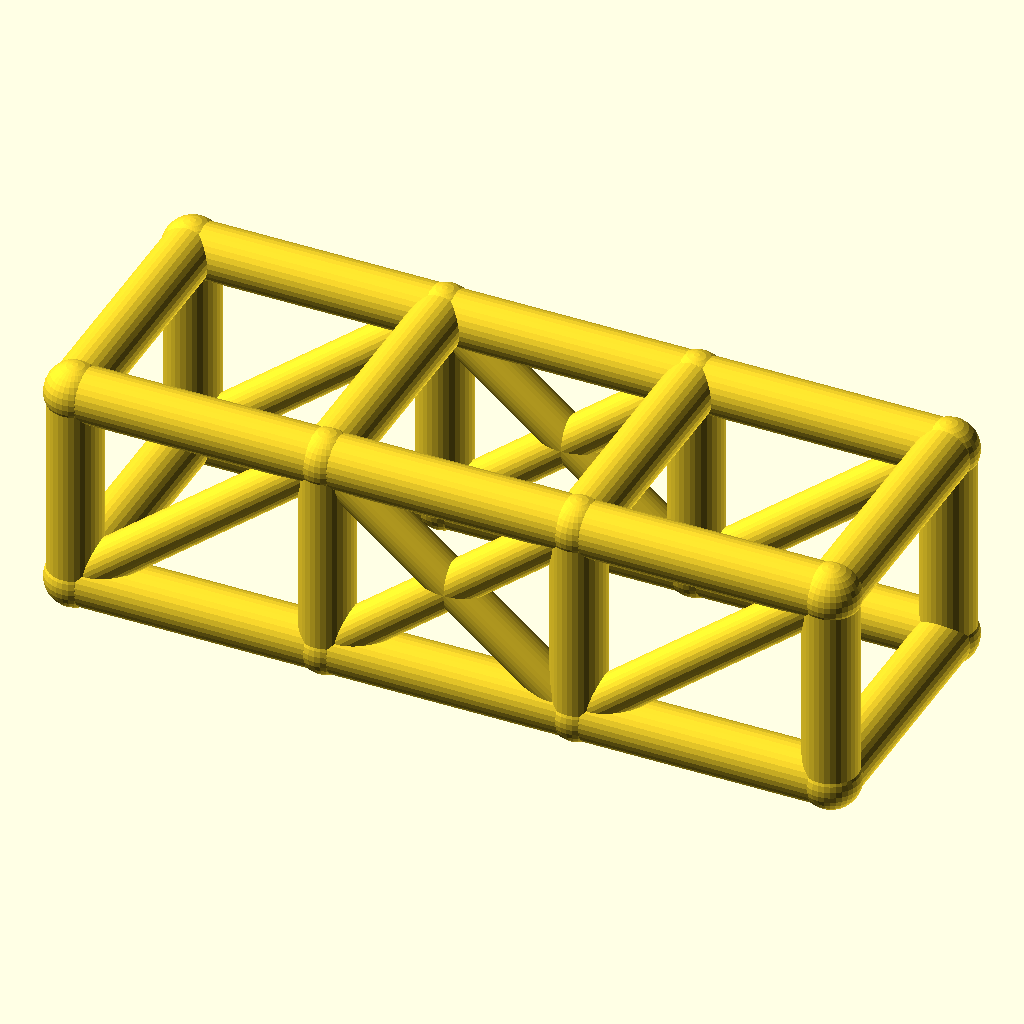
Cell 1 — every parameter at its default value.
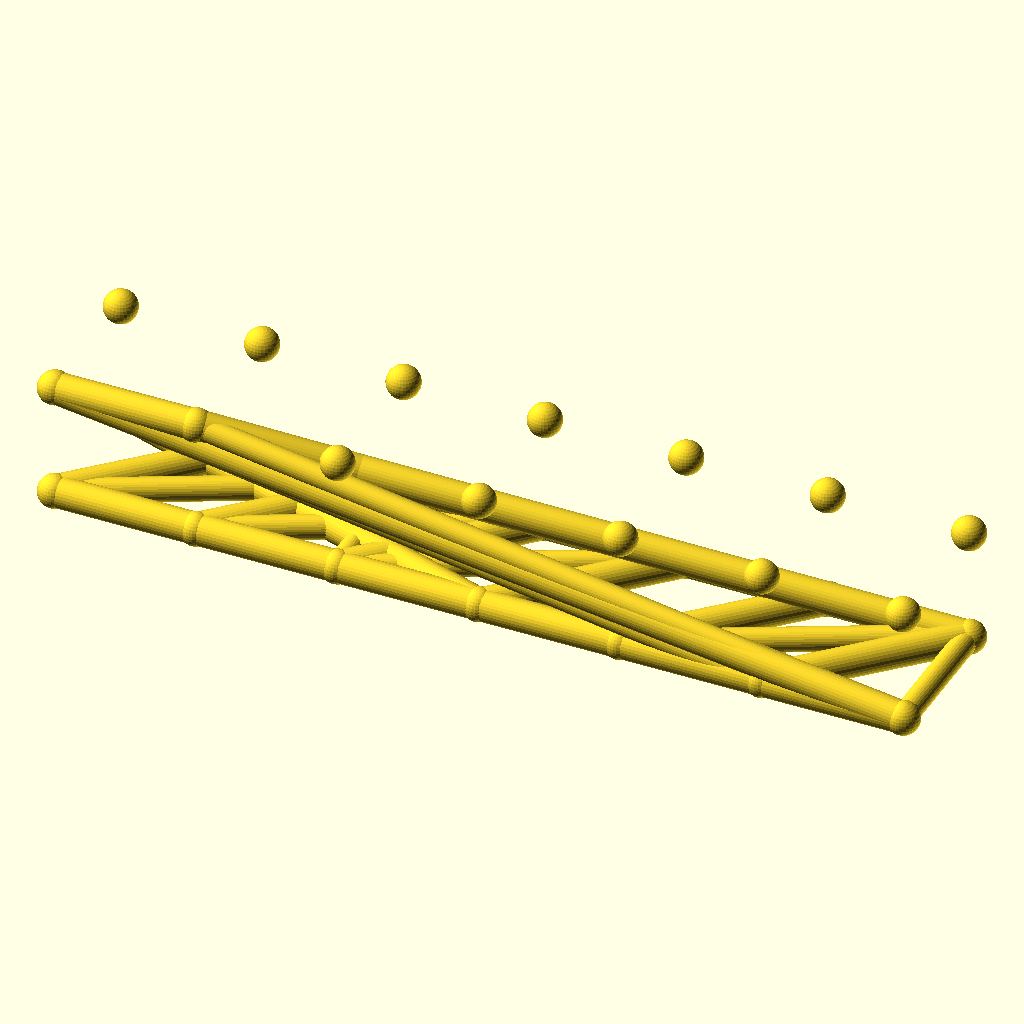
Cell 2: bays = 6 (everything else at default).
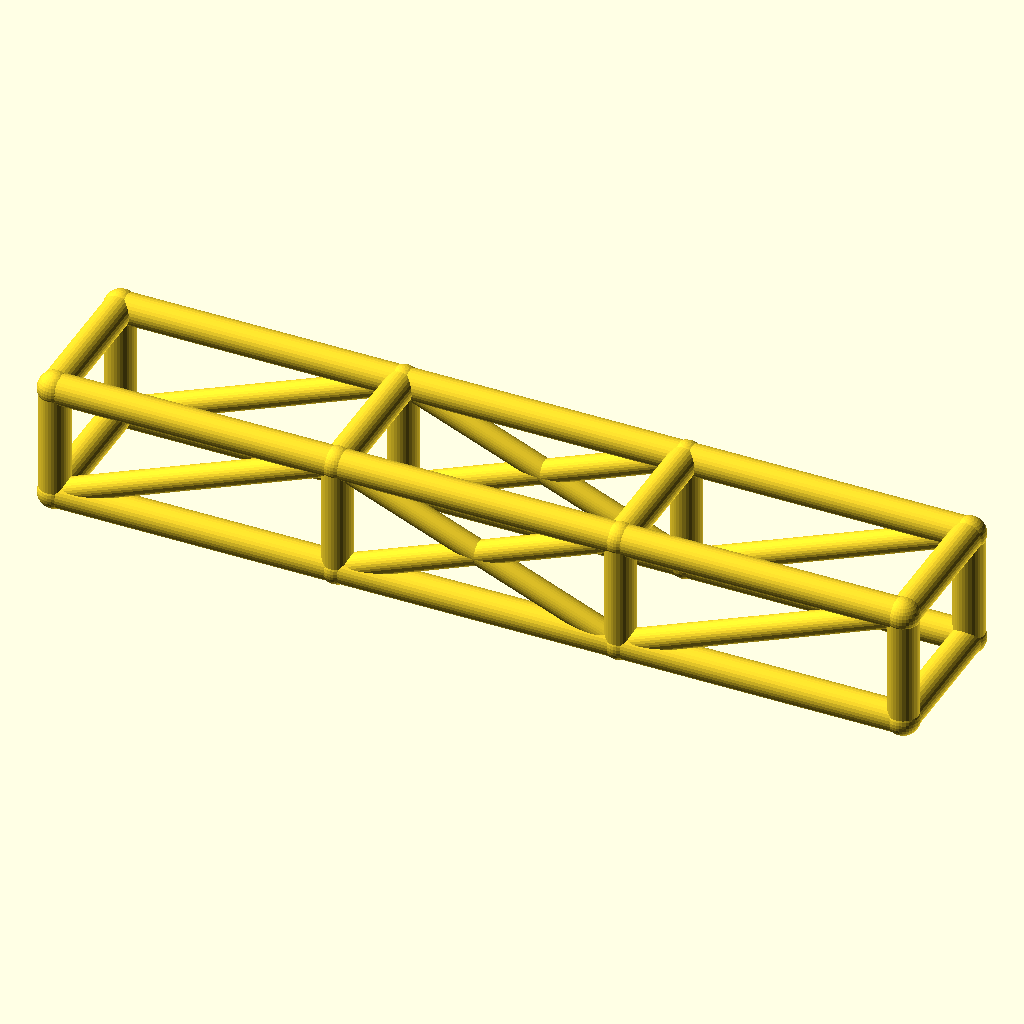
Cell 3 — bay_l set to 84, the other parameters unchanged.
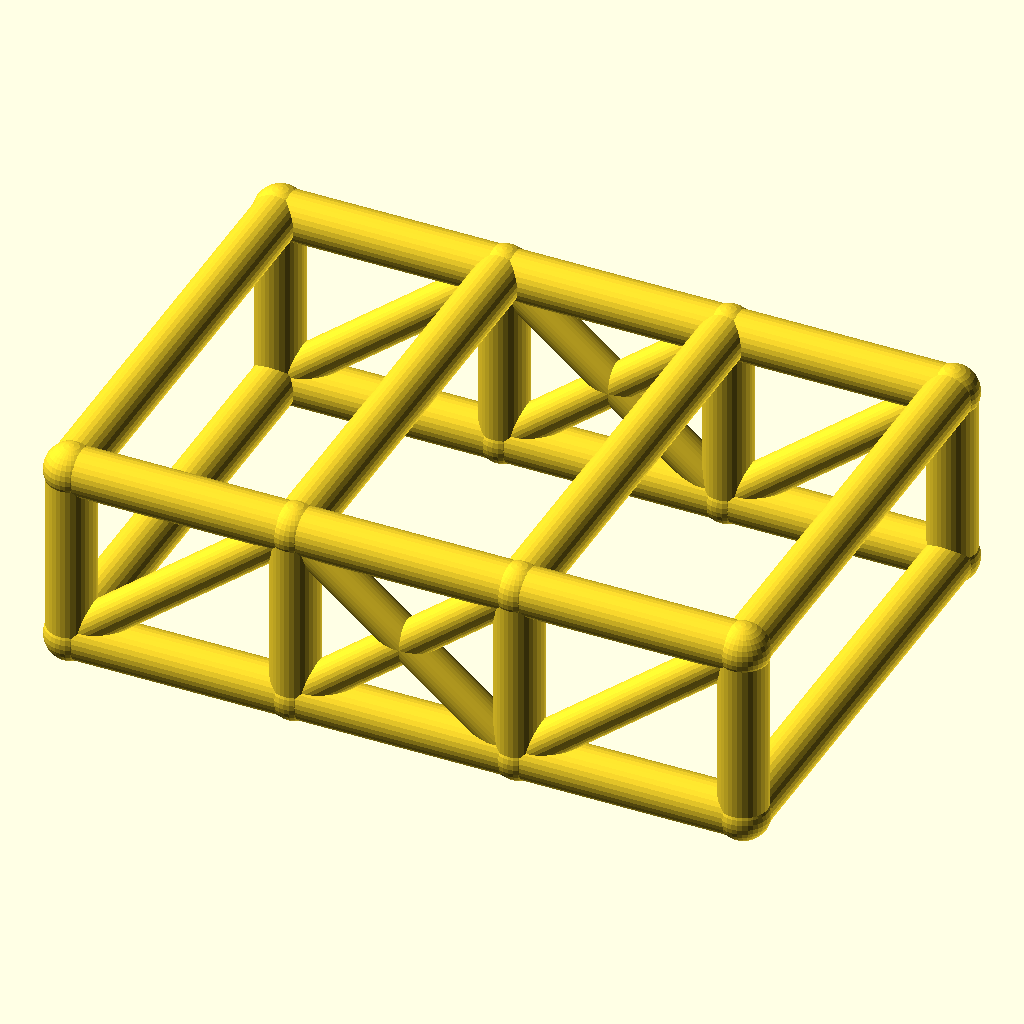
Cell 4: the same model with cage_w = 84.
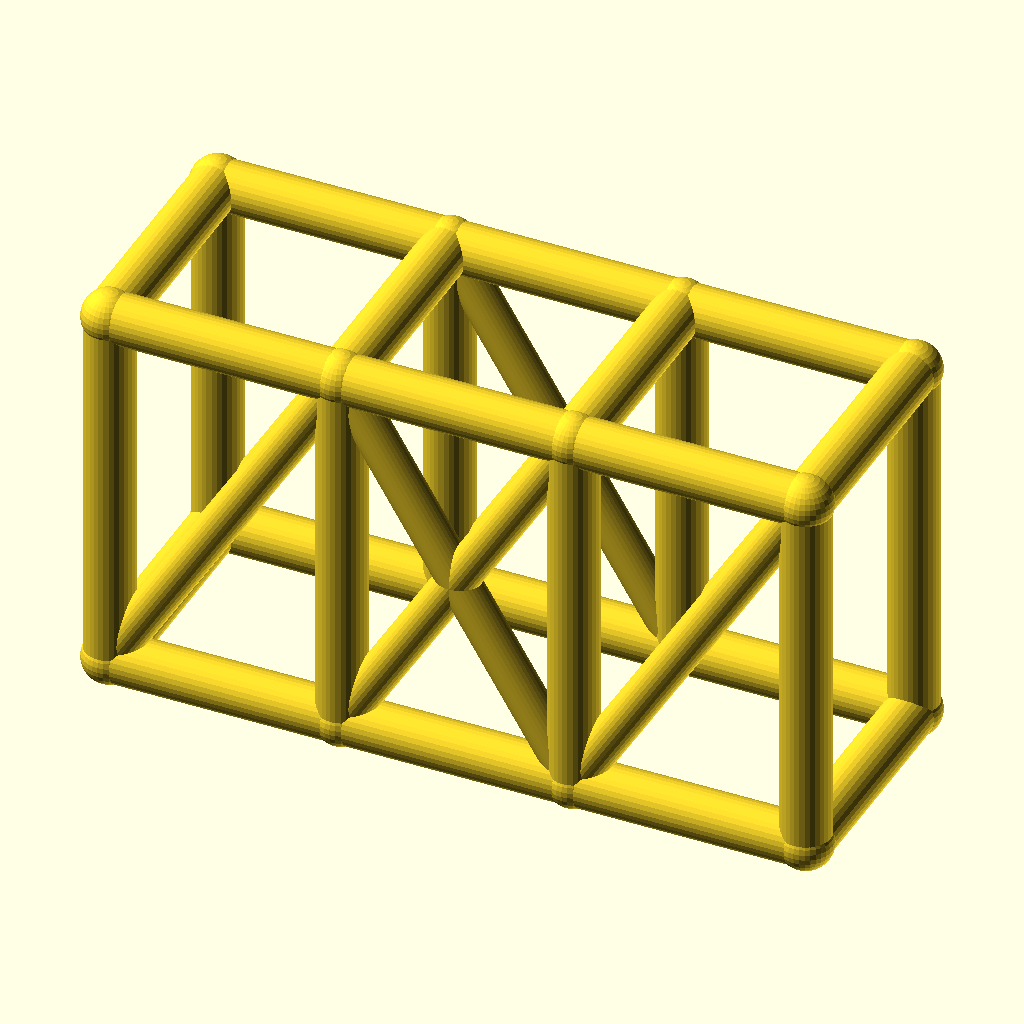
Cell 5: the same model with cage_h = 68.
All cells are drawn from the same view direction (rotation 55°, 0°, 25°, orthographic, colour scheme Cornfield), but the view is re-fitted for each cell, so position and scale can differ between cells as well as the parameter.
The OpenSCAD source (optional_data/data/wire2/rollcages/scene_0066.scad):
$fn = 32;

// ----------------------------------------------------------------------
// Roll cage: 3 bays x 2 sections, bays 42 mm, 42 x 34 mm section
// ----------------------------------------------------------------------

// --- parameters (mm) ---
bays = 3;                 // number of bays along X
sections = 2;             // levels of the cage
bay_l = 42;               // bay length, X
cage_w = 42;              // cage width, Y
cage_h = 34;              // cage height, Z
rail_r = 4.5;             // rail and hoop radius
diag_r = 3.5;             // diagonal brace radius
joint_r = 4.9;            // joint ball radius

bbox_x = bays * bay_l + 2 * joint_r;  // overall X, joints included
bbox_y = cage_w + 2 * joint_r;  // overall Y, joints included
bbox_z = cage_h + 2 * joint_r;  // overall Z, joints included
rail_d = 2 * rail_r;  // rail stock diameter
diag_d = 2 * diag_r;  // diagonal stock diameter
joint_d = 2 * joint_r;  // joint ball diameter
cage_l = bays * bay_l;  // overall cage length
nodes = [for (lvl = [0, 1], side = [0, 1], st = [0 : bays]) [st * bay_l, side * cage_w, lvl * cage_h]];

module member(a, b, r) {
  /* round stock from joint a to joint b, ends buried in the joint balls */
  d = b - a;
  length = norm(d);
  translate(a) rotate([0, acos(d[2] / length), atan2(d[1], d[0])])
    cylinder(h = length, r = r);
}

module joint(p, r) {
  /* ball at the joint centre, fatter than every member meeting there */
  translate(p) sphere(r = r);
}

/* members - each call is one graph edge */
member(nodes[0], nodes[1], rail_r);
member(nodes[1], nodes[2], rail_r);
member(nodes[2], nodes[3], rail_r);
member(nodes[4], nodes[5], rail_r);
member(nodes[5], nodes[6], rail_r);
member(nodes[6], nodes[7], rail_r);
member(nodes[8], nodes[9], rail_r);
member(nodes[9], nodes[10], rail_r);
member(nodes[10], nodes[11], rail_r);
member(nodes[12], nodes[13], rail_r);
member(nodes[13], nodes[14], rail_r);
member(nodes[14], nodes[15], rail_r);
member(nodes[0], nodes[8], rail_r);
member(nodes[1], nodes[9], rail_r);
member(nodes[2], nodes[10], rail_r);
member(nodes[3], nodes[11], rail_r);
member(nodes[4], nodes[12], rail_r);
member(nodes[5], nodes[13], rail_r);
member(nodes[6], nodes[14], rail_r);
member(nodes[7], nodes[15], rail_r);
member(nodes[8], nodes[12], rail_r);
member(nodes[9], nodes[13], rail_r);
member(nodes[10], nodes[14], rail_r);
member(nodes[11], nodes[15], rail_r);
member(nodes[0], nodes[4], rail_r);
member(nodes[3], nodes[7], rail_r);
member(nodes[0], nodes[9], diag_r);
member(nodes[1], nodes[10], diag_r);
member(nodes[9], nodes[2], diag_r);
member(nodes[2], nodes[11], diag_r);
member(nodes[4], nodes[13], diag_r);
member(nodes[5], nodes[14], diag_r);
member(nodes[13], nodes[6], diag_r);
member(nodes[6], nodes[15], diag_r);

/* joint balls */
for (p = nodes) joint(p, joint_r);
Customizer parameters (derived from the source; name, type, default, range or options):
bays: number, default 3
sections: number, default 2
bay_l: number, default 42
cage_w: number, default 42
cage_h: number, default 34
rail_r: number, default 4.5
diag_r: number, default 3.5
joint_r: number, default 4.9
